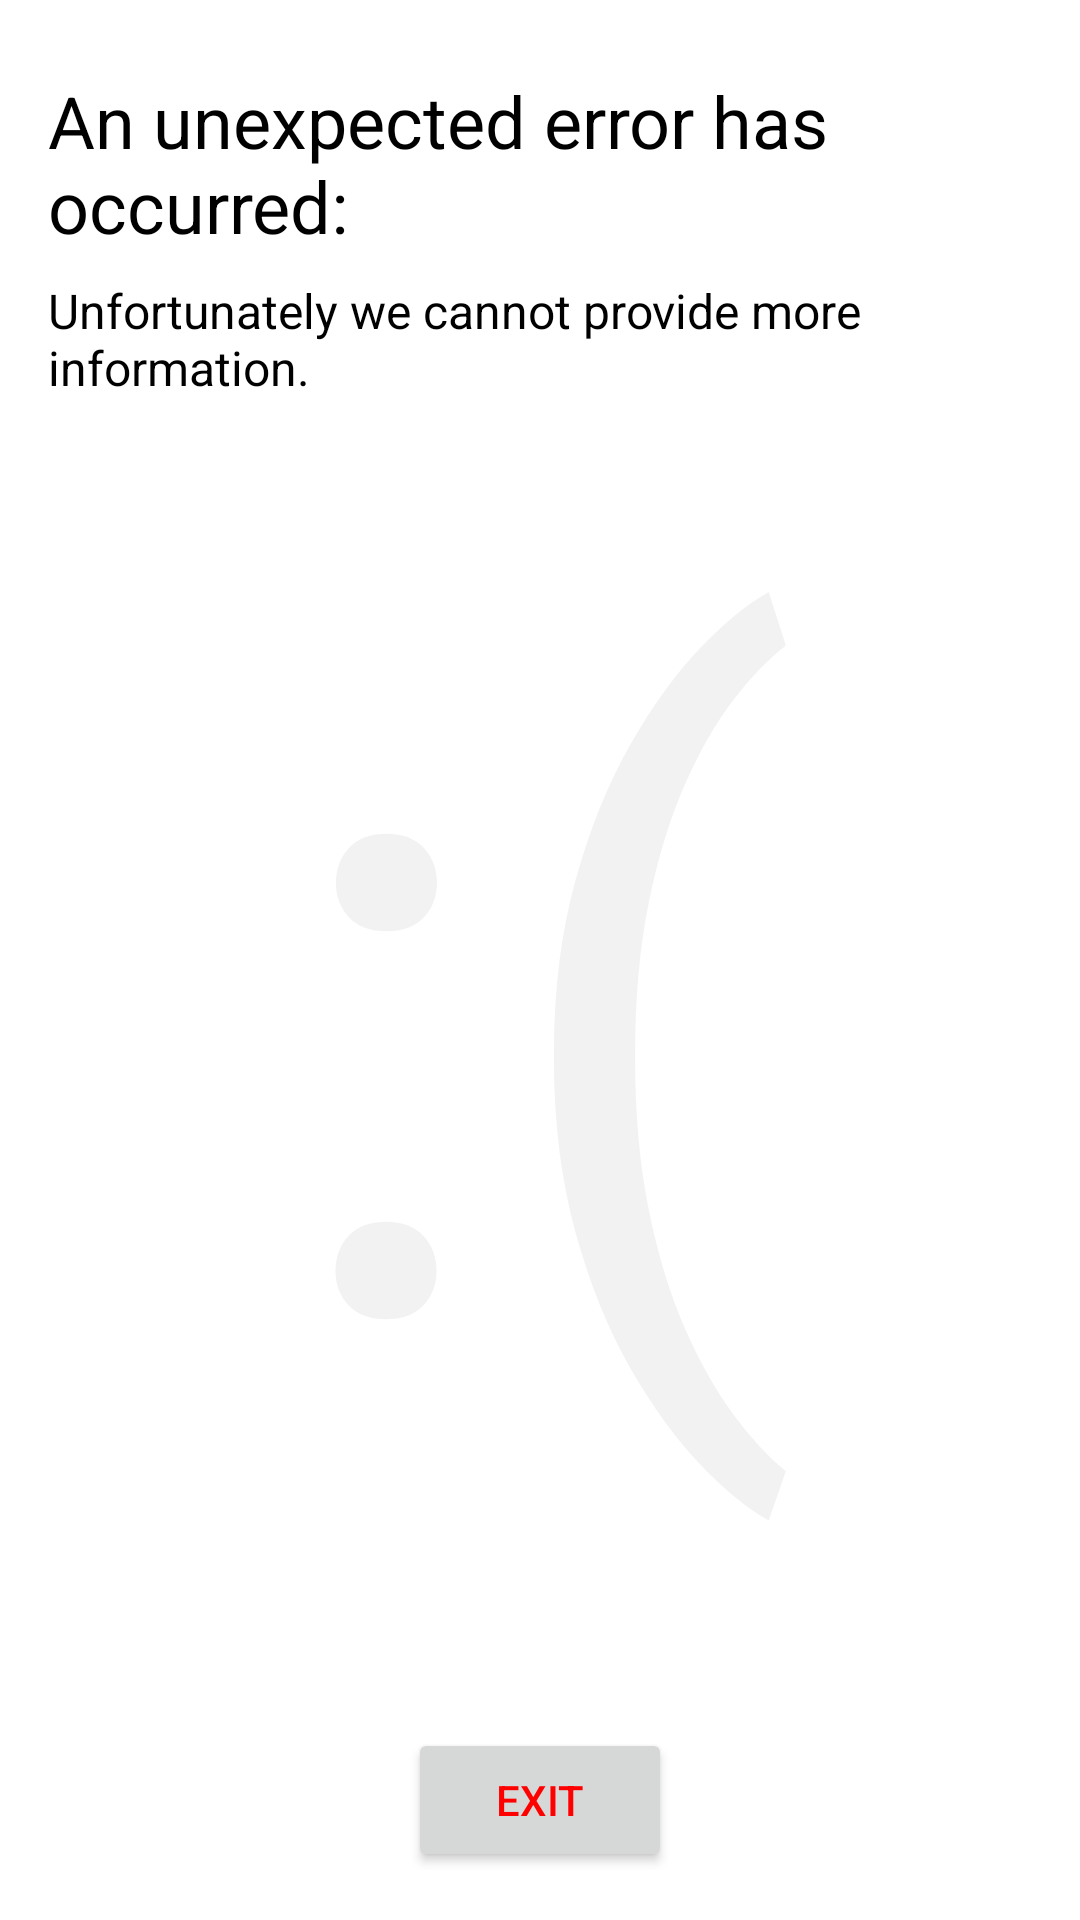

Android layout source for this screen:
<!-- AndroidManifest.xml: application theme Theme.100NTS -->
<!-- res/layout/activity_error.xml -->
<?xml version="1.0" encoding="utf-8"?>
<androidx.constraintlayout.widget.ConstraintLayout xmlns:android="http://schemas.android.com/apk/res/android"
    xmlns:app="http://schemas.android.com/apk/res-auto"
    xmlns:tools="http://schemas.android.com/tools"
    android:layout_width="match_parent"
    android:layout_height="match_parent">

    <TextView
        android:id="@+id/errorTitle"
        android:layout_width="wrap_content"
        android:layout_height="wrap_content"
        android:layout_marginStart="16dp"
        android:layout_marginTop="24dp"
        android:text="@string/error"
        android:textColor="#000000"
        android:textSize="24sp"
        app:layout_constraintStart_toStartOf="parent"
        app:layout_constraintTop_toTopOf="parent" />

    <TextView
        android:id="@+id/errorMessage"
        android:layout_width="0dp"
        android:layout_height="wrap_content"
        android:layout_marginStart="16dp"
        android:layout_marginTop="8dp"
        android:layout_marginEnd="16dp"
        android:text="@string/undefined_error"
        android:textColor="#000000"
        android:textSize="16sp"
        app:layout_constraintEnd_toEndOf="parent"
        app:layout_constraintStart_toStartOf="parent"
        app:layout_constraintTop_toBottomOf="@+id/errorTitle" />

    <Button
        android:id="@+id/buttonExitOnFailure"
        android:layout_width="wrap_content"
        android:layout_height="wrap_content"
        android:layout_marginBottom="16dp"
        android:text="@string/exit"
        android:textColor="#FF0000"
        app:layout_constraintBottom_toBottomOf="parent"
        app:layout_constraintEnd_toEndOf="parent"
        app:layout_constraintStart_toStartOf="parent" />

    <TextView
        android:id="@+id/textErrorSmile"
        android:layout_width="wrap_content"
        android:layout_height="wrap_content"
        android:text=":("
        android:textColor="#0D000000"
        android:textSize="300sp"
        app:layout_constraintBottom_toBottomOf="parent"
        app:layout_constraintEnd_toEndOf="parent"
        app:layout_constraintStart_toStartOf="parent"
        app:layout_constraintTop_toTopOf="parent" />

</androidx.constraintlayout.widget.ConstraintLayout>
<!-- resources referenced by this layout -->
<resources>
  <string name="error">An unexpected error has occurred:</string>
  <string name="exit">Exit</string>
  <string name="undefined_error">Unfortunately we cannot provide more information.</string>
  <style name="Theme.100NTS" parent="Theme.MaterialComponents.DayNight.NoActionBar">
          
          <item name="colorPrimary">#FFFFFF</item>
          <item name="colorPrimaryVariant">@color/black</item>
          <item name="colorOnPrimary">#000000</item>
          
          <item name="colorSecondary">#FFFFFF</item>
          <item name="colorSecondaryVariant">@color/teal_700</item>
          <item name="colorOnSecondary">#FFFFFF</item>
          
          <item name="android:statusBarColor" tools:targetApi="l">?attr/colorPrimaryVariant</item>
          
      </style>
  <!-- not gathered from this repository: default colours our renderer supplied (Android Studio template values) -->
  <color name="teal_700">#FF018786</color>
  <color name="black">#FF000000</color>
</resources>
